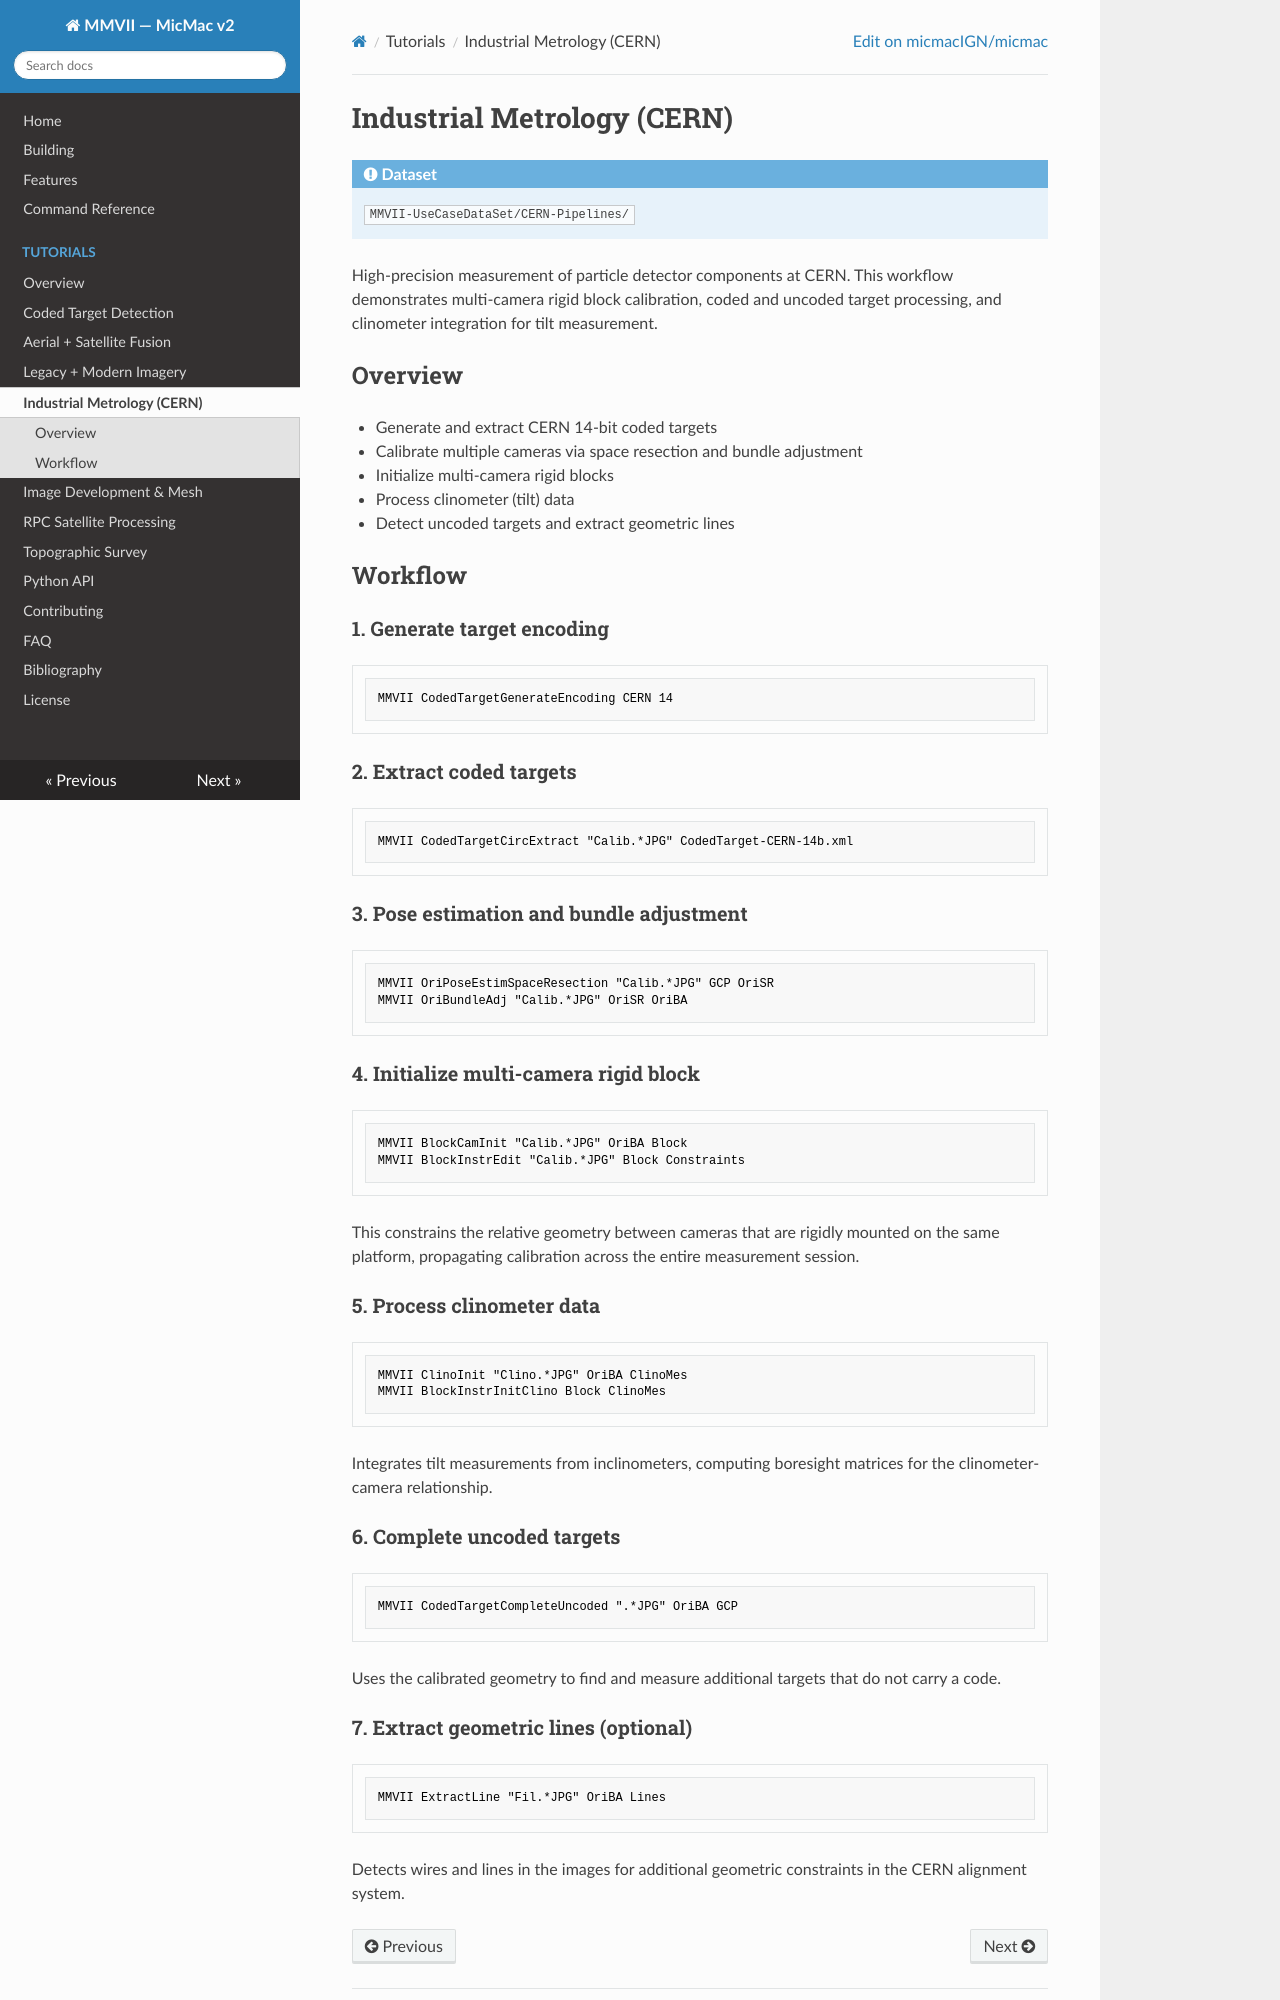

repository: erupnik/mmv2 · page: tutorials/cern-metrology/index.html · generator: mkdocs

# Industrial Metrology (CERN)

!!! info "Dataset"
    `MMVII-UseCaseDataSet/CERN-Pipelines/`

High-precision measurement of particle detector components at CERN.
This workflow demonstrates multi-camera rigid block calibration,
coded and uncoded target processing, and clinometer integration for
tilt measurement.

## Overview

- Generate and extract CERN 14-bit coded targets
- Calibrate multiple cameras via space resection and bundle adjustment
- Initialize multi-camera rigid blocks
- Process clinometer (tilt) data
- Detect uncoded targets and extract geometric lines

## Workflow

### 1. Generate target encoding

```bash
MMVII CodedTargetGenerateEncoding CERN 14
```

### 2. Extract coded targets

```bash
MMVII CodedTargetCircExtract "Calib.*JPG" CodedTarget-CERN-14b.xml
```

### 3. Pose estimation and bundle adjustment

```bash
MMVII OriPoseEstimSpaceResection "Calib.*JPG" GCP OriSR
MMVII OriBundleAdj "Calib.*JPG" OriSR OriBA
```

### 4. Initialize multi-camera rigid block

```bash
MMVII BlockCamInit "Calib.*JPG" OriBA Block
MMVII BlockInstrEdit "Calib.*JPG" Block Constraints
```

This constrains the relative geometry between cameras that are rigidly mounted on the same platform, propagating calibration across the entire measurement session.

### 5. Process clinometer data

```bash
MMVII ClinoInit "Clino.*JPG" OriBA ClinoMes
MMVII BlockInstrInitClino Block ClinoMes
```

Integrates tilt measurements from inclinometers, computing boresight matrices for the clinometer-camera relationship.

### 6. Complete uncoded targets

```bash
MMVII CodedTargetCompleteUncoded ".*JPG" OriBA GCP
```

Uses the calibrated geometry to find and measure additional targets that do not carry a code.
